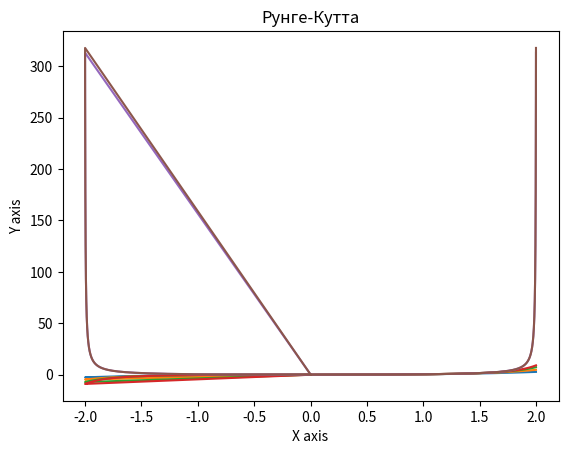

Reproduce this figure in Python.
from math import ceil, sqrt
from matplotlib import pyplot as plt

def get_graphic(x, y, name):
    plt.plot(x, y)
    plt.title(name)
    plt.ylabel('Y axis')
    plt.xlabel('X axis')
    plt.show()

# Вывод результата разной природы в формате строки
def output(s):
    if type(s) == float:
        if s > 1000000:
            return '{:.8e}'.format(s)
        return '{:.8f}'.format(s)
    elif type(s) == int:
        return str(s)
    else:
        return s


def func(x, u):
    return x ** 2 + u ** 2

# Рунге-Кутта
def runge(n, h, x, y):
    y_out = []
    coeff = h / 2

    for i in range(n):
        try:
            y_out.append(y)
            y = y + h * func(x + coeff, y + coeff * func(x, y))
            x += h
        except OverflowError:
            y_out.append('overflow')
            for j in range(i, n - 1):
                y_out.append('-----')
            break
    return y_out

# Эйлер
def euler(n, h, x, y):
    y_out = []
    for i in range(n):
        try:
            y += h * func(x, y)
            y_out.append(y)
            x += h
        except OverflowError:
            y_out.append('overflow')
            for j in range(i, n - 1):
                y_out.append('-----')
            break
    return y_out

# Пикар
def picar(n, h, x, y0):
    def f1(a):
        return a ** 3 / 3

    def f2(a):
        return f1(a) + a ** 7 / 63

    def f3(a):
        return f2(a) + (a ** 11) * (2 / 2079) + (a ** 15) / 59535

    def f4(a):
        return f3(a) + (a ** 15) * (2 / 93555) + (a ** 19) * (2 / 3393495) + (a ** 19) * (2 / 2488563) + \
               (a ** 23) * (2 / 86266215) + (a ** 23) * (1 / 99411543) + (a ** 27) * (2 / 3341878155) + (a ** 31) * (
                           1 / 109876902975)

    y_out = [[y0], [y0], [y0], [y0]]
    for i in range(n - 1):
        x += h
        y_out[0].append(f1(x))
        y_out[1].append(f2(x))
        y_out[2].append(f3(x))
        y_out[3].append(f4(x))
        #y_out.append([f1(x), f2(x), f3(x), f4(x)])
    return y_out


def work():
    h = 10 ** -5  # 10**-5 это хороший шаг для численных методов

    x = 0
    y0 = 0
    end = 2.0

    n = ceil(abs(end - x) / h) + 1  # количество повторений

    x_arr = [x + h * i for i in range(n)]
    y1 = euler(n, h, x, y0)
    y2 = runge(n, h, x, y0)
    y3 = picar(n, h, x, y0)

    print("|    x    |   Пикара 1    |   Пикара 2    |   Пикара 3    |    Пикара 4   |    Эйлера     |  Рунге-Кутты  |")
    print("-" * 107)
    output_step = int(n / 100)  # выводим только 100 значений в таблице
    for i in range(0, n, output_step):
        #print("|{:^9.5f}|{:^15.8f}|{:^15.8f}|{:^15.8f}|{:^15.8f}|{:^15s}|{:^15s}|".format(x_arr[i], y3[i][0], y3[i][1],
        #                                                                y3[i][2], y3[i][3], output(y1[i]), output(y2[i])))
        print("|{:^9.5f}|{:^15.8f}|{:^15.8f}|{:^15.8f}|{:^15.8f}|{:^15s}|{:^15s}|".format(x_arr[i], y3[0][i], y3[1][i],
                                                                        y3[2][i], y3[3][i], output(y1[i]), output(y2[i])))


    x_arr2 = [x - h * i for i in range(n)]
    y12 = euler(n, h, x, y0)
    y22 = runge(n, h, x, y0)
    y32 = picar(n, -h, x, y0)

    x_arrF = x_arr2+x_arr

    get_graphic(x_arrF, y32[0]+y3[0], "Пикар 1")
    get_graphic(x_arrF, y32[1]+y3[1], "Пикар 2")
    get_graphic(x_arrF, y32[2]+y3[2], "Пикар 3")
    get_graphic(x_arrF, y32[3]+y3[3], "Пикар 4")
    get_graphic(x_arrF, y12+y1, "Эйлер")
    get_graphic(x_arrF, y22+y2, "Рунге-Кутта")

work()
